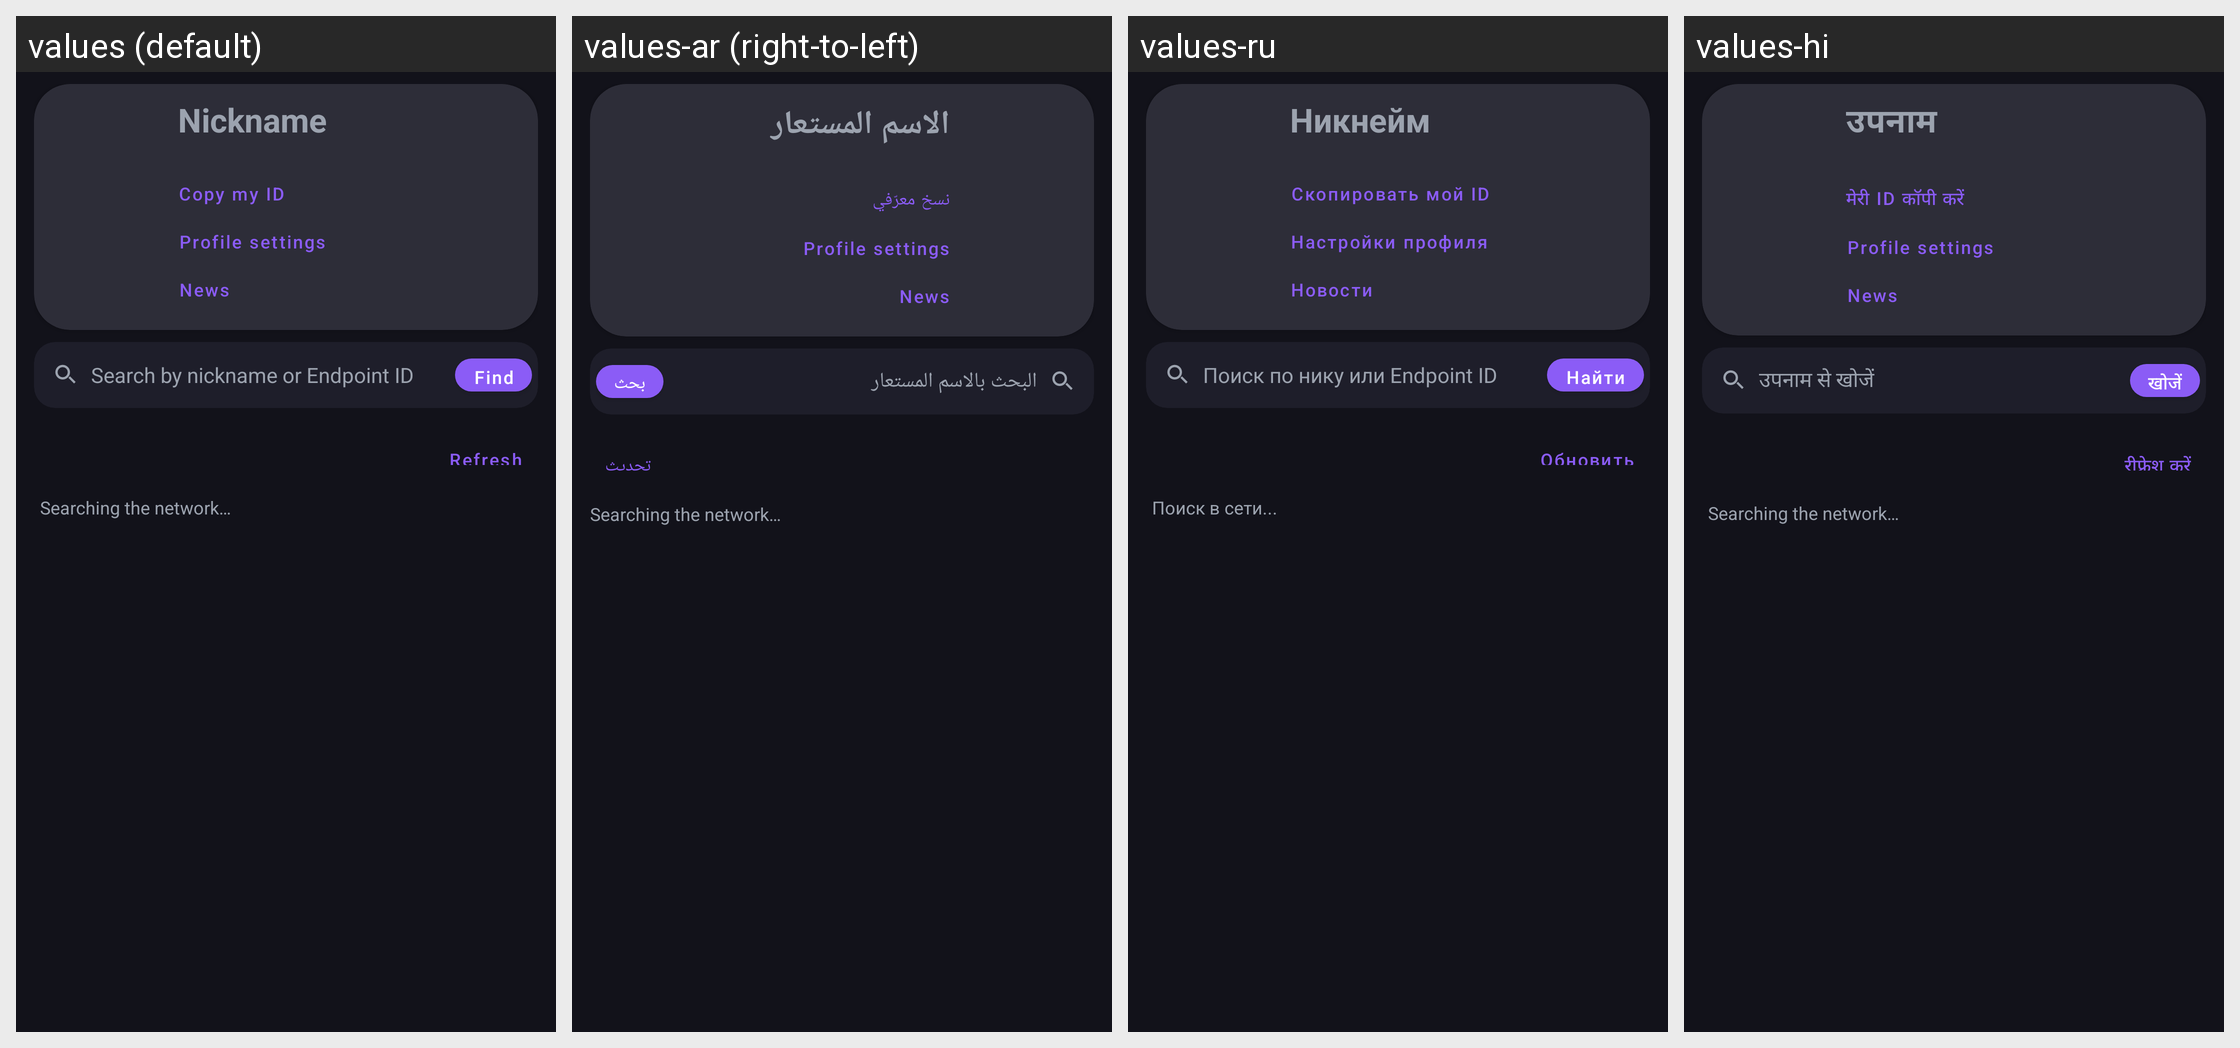

This grid shows one Android layout under several languages. Give, for every string resource on the screen, its name, the default text and each shown locale's text.
Android screen res/layout/fragment_profile_and_chat.xml rendered under 4 locales, left to right: values (default), values-ar (right-to-left), values-ru, values-hi. Device: Nexus 5 (rendered at 1080×1920; each locale shown at half size, 540×960, under a caption strip naming it); theme Theme.Triger.Dark.
Other locales in the repository, not shown: values-de, values-es, values-fr, values-zh.
Strings drawn on this screen, with the default value and each locale's value (text and hints the layout hard-codes, and strings that could not be matched under every locale, appear in the picture but are not listed):

profile_nickname_hint
  values: Nickname
  values-ar: الاسم المستعار
  values-ru: Никнейм
  values-hi: उपनाम

profile_share_id
  values: Copy my ID
  values-ar: نسخ معرّفي
  values-ru: Скопировать мой ID
  values-hi: मेरी ID कॉपी करें

profile_settings
  values: Profile settings
  values-ar: Profile settings  [not translated; the default value is used]
  values-ru: Настройки профиля
  values-hi: Profile settings  [not translated; the default value is used]

nav_news
  values: News
  values-ar: News  [not translated; the default value is used]
  values-ru: Новости
  values-hi: News  [not translated; the default value is used]

profile_search_hint
  values: Search by nickname or Endpoint ID
  values-ar: البحث بالاسم المستعار
  values-ru: Поиск по нику или Endpoint ID
  values-hi: उपनाम से खोजें

profile_search
  values: Find
  values-ar: بحث
  values-ru: Найти
  values-hi: खोजें

profile_refresh
  values: Refresh
  values-ar: تحديث
  values-ru: Обновить
  values-hi: रीफ़्रेश करें

profile_network_searching
  values: Searching the network…
  values-ar: Searching the network…  [not translated; the default value is used]
  values-ru: Поиск в сети...
  values-hi: Searching the network…  [not translated; the default value is used]
